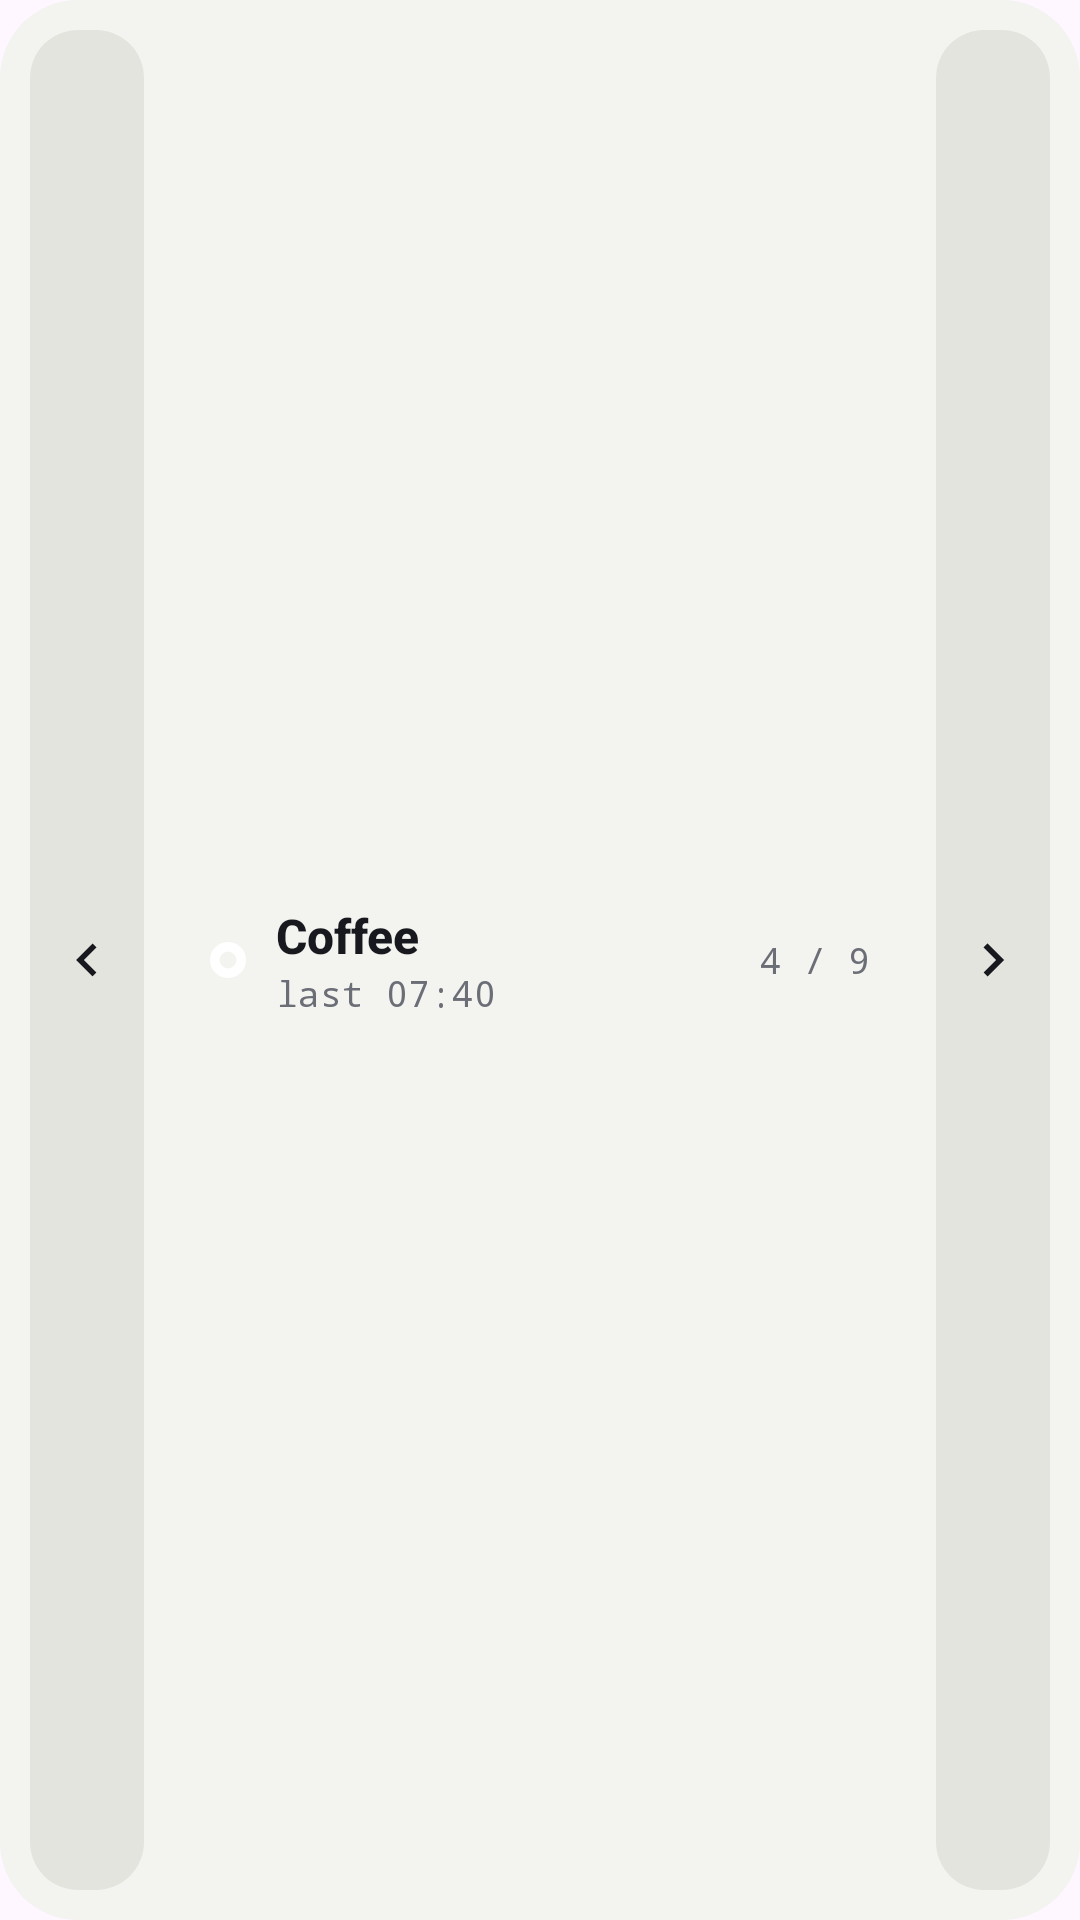

Here is an Android app screen rendered from its layout file. Give the layout XML and the strings, colors and styles it references.
<!-- AndroidManifest.xml: application theme Theme.Loglife -->
<!-- res/layout/deck_widget_short.xml -->
<?xml version="1.0" encoding="utf-8"?>
<FrameLayout xmlns:android="http://schemas.android.com/apk/res/android"
    android:layout_width="match_parent"
    android:layout_height="match_parent">

    <ImageView
        android:id="@+id/widget_bg"
        android:layout_width="match_parent"
        android:layout_height="match_parent"
        android:importantForAccessibility="no"
        android:scaleType="fitXY"
        android:src="@drawable/wl_card_bg" />

    <LinearLayout
        android:id="@+id/deck_root"
        android:layout_width="match_parent"
        android:layout_height="match_parent"
        android:gravity="center_vertical"
        android:orientation="horizontal"
        android:padding="10dp">

        <ImageView
            android:id="@+id/deck_prev"
            android:layout_width="38dp"
            android:layout_height="match_parent"
            android:background="@drawable/wl_btn_bg"
            android:contentDescription="Previous"
            android:padding="8dp"
            android:src="@drawable/ic_chevron_left" />

        <FrameLayout
            android:id="@+id/deck_tile"
            android:layout_width="0dp"
            android:layout_height="match_parent"
            android:layout_marginStart="8dp"
            android:layout_marginEnd="8dp"
            android:layout_weight="1">

            <ImageView
                android:id="@+id/deck_tile_bg"
                android:layout_width="match_parent"
                android:layout_height="match_parent"
                android:importantForAccessibility="no"
                android:scaleType="fitXY"
                android:src="@drawable/wl_tile_bg" />

            <LinearLayout
                android:layout_width="match_parent"
                android:layout_height="match_parent"
                android:gravity="center_vertical"
                android:orientation="horizontal"
                android:paddingStart="14dp"
                android:paddingEnd="14dp">

                <ImageView
                    android:id="@+id/deck_tile_dot"
                    android:layout_width="12dp"
                    android:layout_height="12dp"
                    android:importantForAccessibility="no"
                    android:src="@drawable/wl_dot_ring" />

                <LinearLayout
                    android:layout_width="0dp"
                    android:layout_height="wrap_content"
                    android:layout_marginStart="10dp"
                    android:layout_weight="1"
                    android:orientation="vertical">

                    <TextView
                        android:id="@+id/deck_tile_name"
                        android:layout_width="match_parent"
                        android:layout_height="wrap_content"
                        android:ellipsize="end"
                        android:fontFamily="sans-serif-medium"
                        android:maxLines="1"
                        android:text="Coffee"
                        android:textColor="@color/wl_ink"
                        android:textSize="16sp"
                        android:textStyle="bold" />

                    <TextView
                        android:id="@+id/deck_tile_last"
                        android:layout_width="match_parent"
                        android:layout_height="wrap_content"
                        android:ellipsize="end"
                        android:fontFamily="monospace"
                        android:maxLines="1"
                        android:text="last 07:40"
                        android:textColor="@color/wl_muted"
                        android:textSize="12sp" />
                </LinearLayout>

                <Chronometer
                    android:id="@+id/deck_tile_timer"
                    android:layout_width="wrap_content"
                    android:layout_height="wrap_content"
                    android:layout_marginStart="8dp"
                    android:fontFamily="monospace"
                    android:maxLines="1"
                    android:textColor="@color/wl_on_ink"
                    android:textSize="20sp"
                    android:textStyle="bold"
                    android:visibility="gone" />

                <TextView
                    android:id="@+id/deck_counter"
                    android:layout_width="wrap_content"
                    android:layout_height="wrap_content"
                    android:layout_marginStart="8dp"
                    android:fontFamily="monospace"
                    android:maxLines="1"
                    android:text="4 / 9"
                    android:textColor="@color/wl_muted"
                    android:textSize="12sp" />
            </LinearLayout>
        </FrameLayout>

        <LinearLayout
            android:id="@+id/deck_empty"
            android:layout_width="0dp"
            android:layout_height="match_parent"
            android:layout_weight="1"
            android:background="@drawable/wl_empty_bg"
            android:gravity="center_vertical"
            android:orientation="vertical"
            android:paddingStart="14dp"
            android:paddingEnd="14dp"
            android:visibility="gone">

            <TextView
                android:id="@+id/deck_empty_title"
                android:layout_width="match_parent"
                android:layout_height="wrap_content"
                android:fontFamily="sans-serif-medium"
                android:text="Pick favourites"
                android:textColor="@color/wl_ink"
                android:textSize="15sp"
                android:textStyle="bold" />

            <TextView
                android:id="@+id/deck_empty_hint"
                android:layout_width="match_parent"
                android:layout_height="wrap_content"
                android:fontFamily="monospace"
                android:text="opens log.life"
                android:textColor="@color/wl_muted"
                android:textSize="12sp" />
        </LinearLayout>

        <ImageView
            android:id="@+id/deck_next"
            android:layout_width="38dp"
            android:layout_height="match_parent"
            android:background="@drawable/wl_btn_bg"
            android:contentDescription="Next"
            android:padding="8dp"
            android:src="@drawable/ic_chevron_right" />
    </LinearLayout>
</FrameLayout>
<!-- resources referenced by this layout -->
<resources>
  <color name="wl_ink">#FF18191E</color>
  <color name="wl_muted">#FF6B6E76</color>
  <color name="wl_on_ink">#FFF3F3EF</color>
  <!-- drawable ic_chevron_left (drawable) -->
  <?xml version="1.0" encoding="utf-8"?>
  <vector xmlns:android="http://schemas.android.com/apk/res/android"
      android:width="24dp"
      android:height="24dp"
      android:viewportWidth="24"
      android:viewportHeight="24">
      <path
          android:fillColor="@color/wl_ink"
          android:pathData="M15.41,7.41L14,6l-6,6 6,6 1.41,-1.41L10.83,12z" />
  </vector>
  <!-- drawable ic_chevron_right (drawable) -->
  <?xml version="1.0" encoding="utf-8"?>
  <vector xmlns:android="http://schemas.android.com/apk/res/android"
      android:width="24dp"
      android:height="24dp"
      android:viewportWidth="24"
      android:viewportHeight="24">
      <path
          android:fillColor="@color/wl_ink"
          android:pathData="M10,6L8.59,7.41 13.17,12l-4.58,4.59L10,18l6,-6z" />
  </vector>
  <!-- drawable wl_btn_bg (drawable) -->
  <?xml version="1.0" encoding="utf-8"?>
  <shape xmlns:android="http://schemas.android.com/apk/res/android" android:shape="rectangle">
      <solid android:color="@color/wl_btn" />
      <corners android:radius="16dp" />
  </shape>
  <!-- drawable wl_card_bg (drawable) -->
  <?xml version="1.0" encoding="utf-8"?>
  <shape xmlns:android="http://schemas.android.com/apk/res/android" android:shape="rectangle">
      <solid android:color="@color/wl_card" />
      <corners android:radius="26dp" />
  </shape>
  <!-- drawable wl_dot_ring (drawable) -->
  <?xml version="1.0" encoding="utf-8"?>
  <shape xmlns:android="http://schemas.android.com/apk/res/android" android:shape="oval">
      <solid android:color="@android:color/transparent" /><stroke android:width="2.5dp" android:color="#FFFFFFFF" />
      <size android:width="10dp" android:height="10dp" />
  </shape>
  <!-- drawable wl_empty_bg (drawable) -->
  <?xml version="1.0" encoding="utf-8"?>
  <shape xmlns:android="http://schemas.android.com/apk/res/android" android:shape="rectangle">
      <solid android:color="@android:color/transparent" />
      <stroke android:width="1.5dp" android:color="@color/wl_dash"
          android:dashWidth="4dp" android:dashGap="3dp" />
      <corners android:radius="18dp" />
  </shape>
  <style name="Theme.Loglife" parent="Theme.Material3.DayNight" />
  <color name="wl_btn">#FFE4E4DF</color>
  <color name="wl_card">#FFF3F3EF</color>
  <color name="wl_dash">#FFC9C9C3</color>
</resources>
